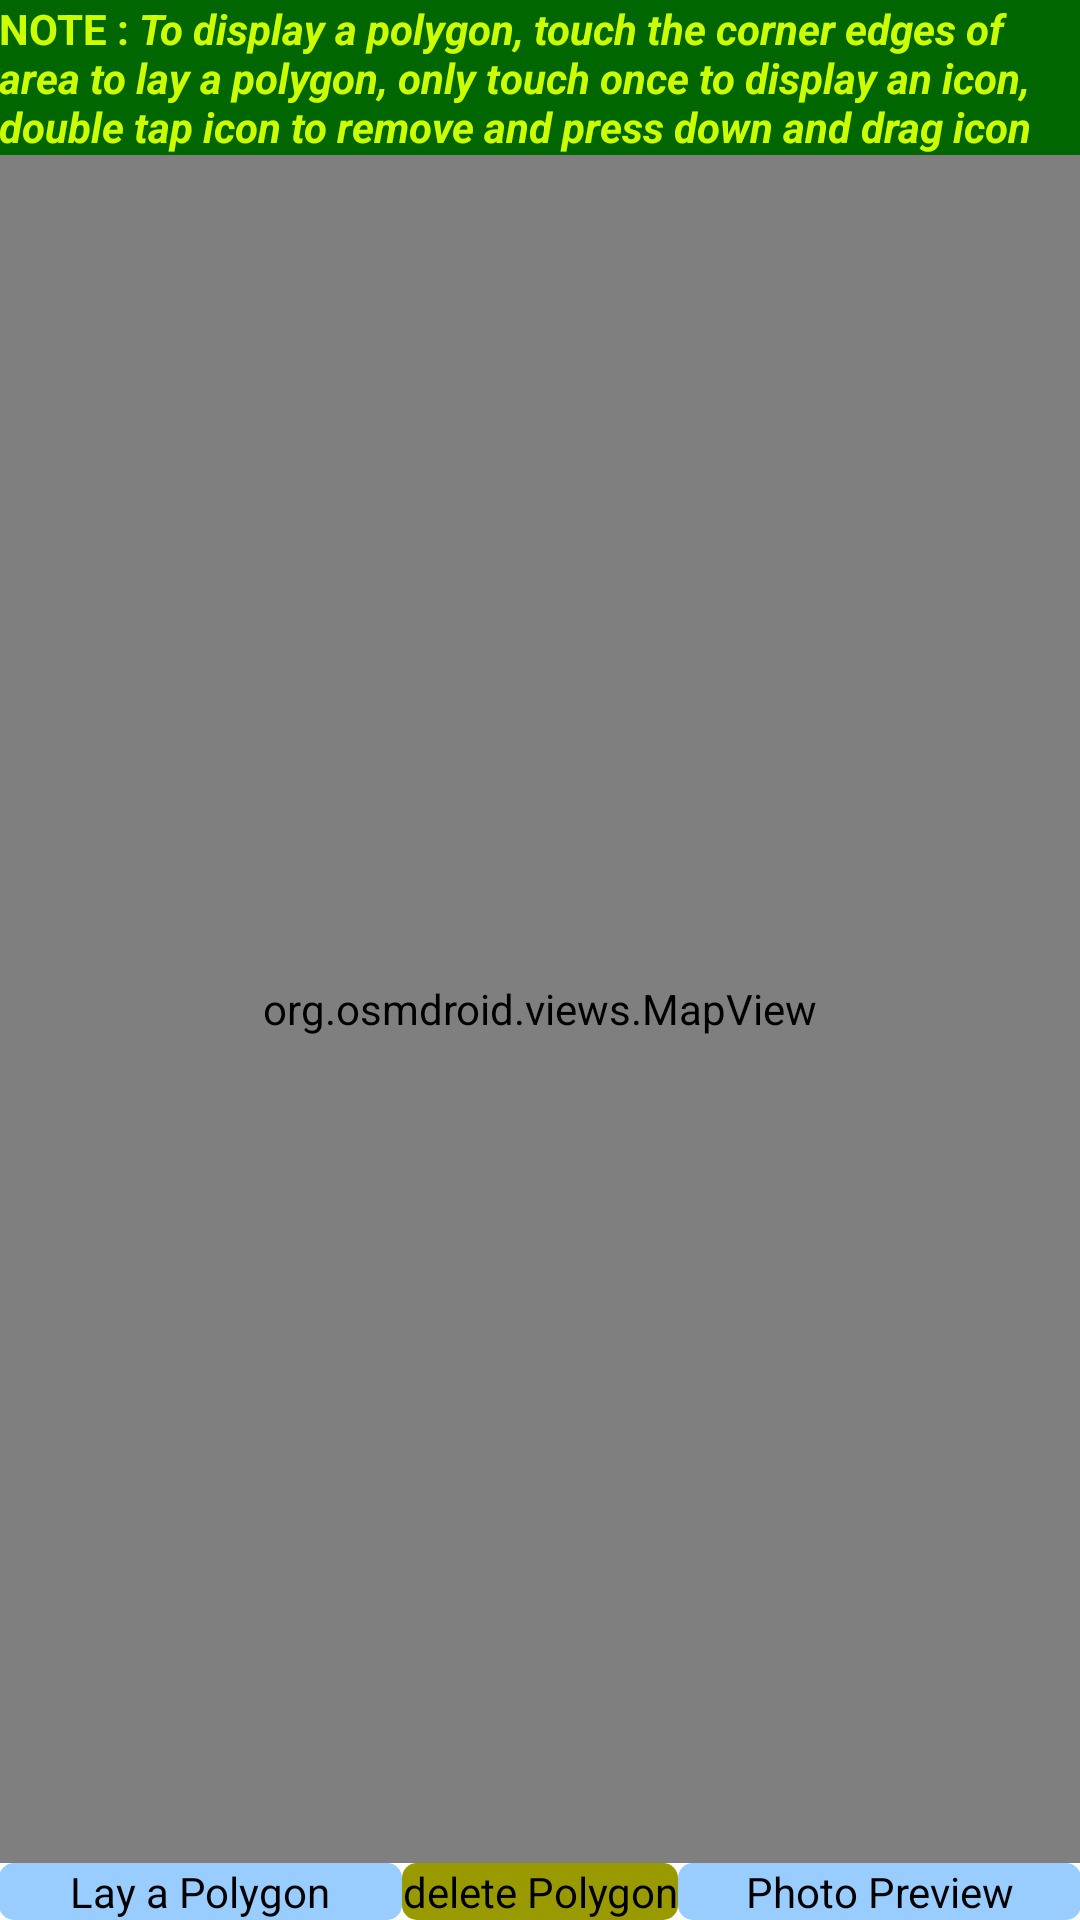

Reconstruct the res/layout file that produces this screen, plus the resources it refers to.
<!-- AndroidManifest.xml: application theme AppTheme -->
<!-- res/layout/activity_admin_polygon_map.xml -->
<RelativeLayout xmlns:android="http://schemas.android.com/apk/res/android"
    xmlns:tools="http://schemas.android.com/tools"
    android:layout_width="match_parent"
    android:layout_height="match_parent"
    android:paddingBottom="@dimen/activity_vertical_margin"
    android:paddingLeft="@dimen/activity_horizontal_margin"
    android:paddingRight="@dimen/activity_horizontal_margin"
    android:paddingTop="@dimen/activity_vertical_margin"
    tools:context=".AdminPolygonMap" >


    <TextView
        android:id="@+id/polygon_info"
        android:layout_width="wrap_content"
        android:layout_height="wrap_content"
        android:background="#006600"
        android:textColor="#CCFF00"
        android:text="@string/polygon_info" />
    <FrameLayout
        android:id="@+id/map_Frame"
        android:layout_width="match_parent"
        android:layout_height="4000dp"
        android:layout_above="@+id/add_Polygon"
         android:layout_below="@+id/polygon_info" >

        <org.osmdroid.views.MapView
            android:id="@+id/adminmap"
            android:layout_width="match_parent"
            android:layout_height="match_parent" />
    </FrameLayout>

    <Button
        android:id="@+id/add_Polygon"
        android:layout_width="wrap_content"
        android:layout_height="wrap_content"
        android:background="@drawable/update_button"
        android:layout_alignLeft="@+id/map_Frame"
        android:layout_alignParentBottom="true"
        android:layout_toLeftOf="@+id/delete_Polygon"
        android:text="@string/addPolygon" />

    <Button
        android:id="@+id/delete_Polygon"
        android:layout_width="wrap_content"
        android:layout_height="wrap_content"
        android:layout_alignTop="@+id/add_Polygon"
        android:layout_centerHorizontal="true"
        android:background="@drawable/help_button"
        android:text="@string/deletePolygon" />

    <Button
        android:id="@+id/Photo_Preview"
        android:layout_width="wrap_content"
        android:layout_height="wrap_content"
        android:layout_alignRight="@+id/map_Frame"
        android:layout_alignTop="@+id/delete_Polygon"
        android:layout_toRightOf="@+id/delete_Polygon"
        android:background="@drawable/update_button"
        android:text="@string/photoPreview" />

</RelativeLayout>
<!-- resources referenced by this layout -->
<resources>
  <!-- drawable help_button (drawable-hdpi) -->
  <?xml version="1.0" encoding="utf-8"?>
  <shape xmlns:android="http://schemas.android.com/apk/res/android"
  android:shape="rectangle" android:padding="10dp">
  
   <solid android:color="#999900"/> 
      <corners
       android:bottomRightRadius="5dp"
       android:bottomLeftRadius="5dp"
    android:topLeftRadius="5dp"
    android:topRightRadius="5dp"/>
  </shape>
  <!-- drawable update_button (drawable-hdpi) -->
  <?xml version="1.0" encoding="utf-8"?>
  <shape xmlns:android="http://schemas.android.com/apk/res/android"
  android:shape="rectangle" android:padding="10dp">
  
   <solid android:color="#99CCFF"/> 
      <corners
       android:bottomRightRadius="5dp"
       android:bottomLeftRadius="5dp"
    android:topLeftRadius="5dp"
    android:topRightRadius="5dp"/>
  </shape>
  <string name="addPolygon">Lay a Polygon</string>
  <string name="deletePolygon">delete Polygon</string>
  <string name="photoPreview">Photo Preview</string>
  <string name="polygon_info"><b>NOTE : <i>To display a polygon, touch the corner edges of area to lay a polygon, only touch once to display an icon, double tap icon to remove and press down and drag icon  </i></b></string>
  <style name="AppTheme" parent="AppBaseTheme">
          
      </style>
  <style name="AppBaseTheme" parent="android:Theme.Light">
          
      </style>
</resources>
